4-way image classification set "Dataset" from GitHub (NikitaDas1998/Agro_AI); label vocabulary: black rot, esca, healthy, leaf blight.

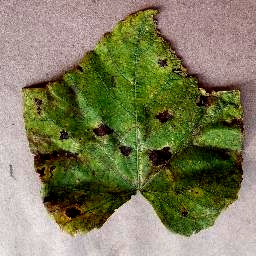
Label: leaf blight

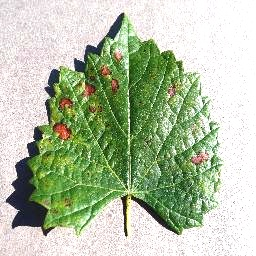
Label: esca

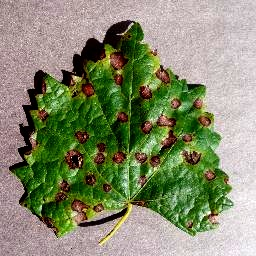
Label: black rot

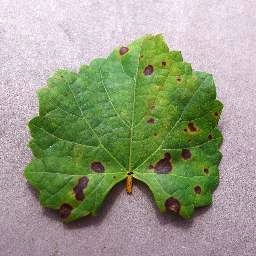
Label: black rot

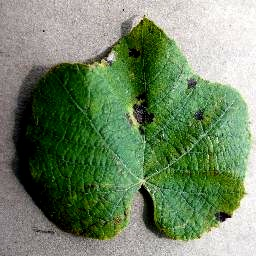
Label: leaf blight

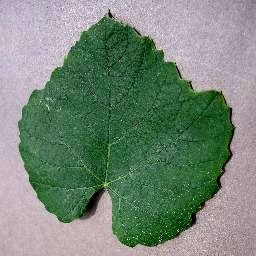
Label: healthy
